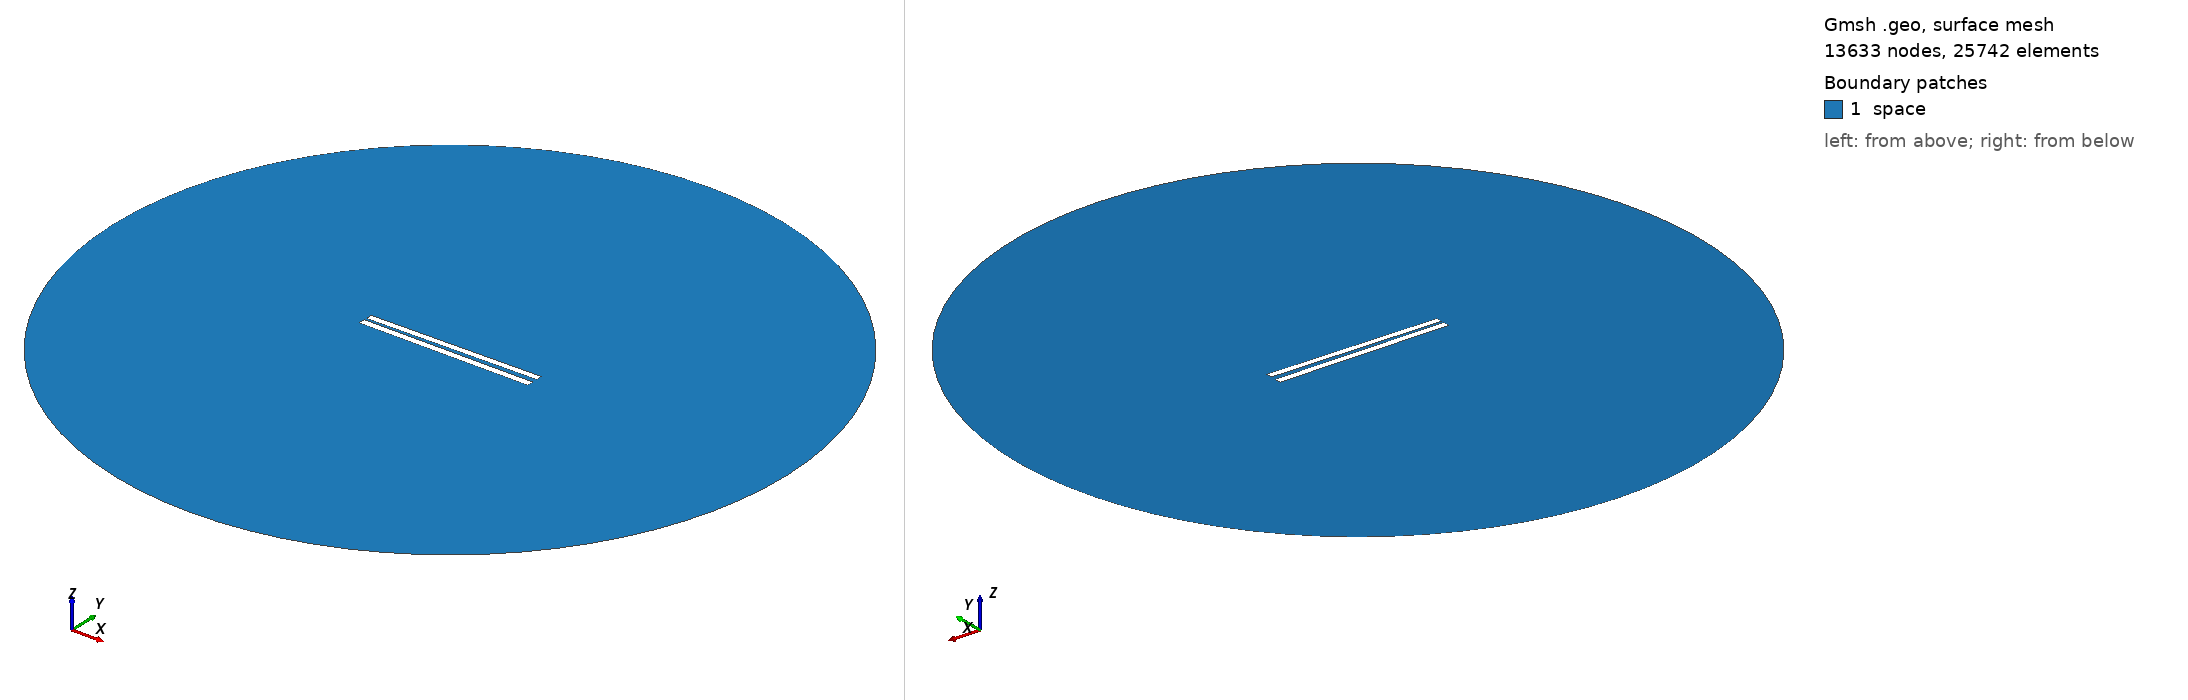

Gmsh geometry script, surface-meshed: 13633 nodes, 25742 surface elements. Boundary patches (legend numbers): 1 space. Left view from above one corner, right view from below the opposite corner. Legend entries are the model's physical surfaces. The drawing asked Gmsh for element sizes between 1% and 20% of the model's largest extent; the script's own settings can give other sizes.

=== 62.geo (drawn) ===
// Set the geometry kernel
SetFactory("OpenCASCADE");

//---------------------------------------
// Rectangles
//---------------------------------------

// Rectangle 1 (top)
Point(1) = {-49.9, 1.1833333333333333, 0, 1.0};
Point(2) = {49.9, 1.1833333333333333, 0, 1.0};
Point(3) = {49.9, 4.983333333333333, 0, 1.0};
Point(4) = {-49.9, 4.983333333333333, 0, 1.0};

Line(1) = {1, 2};
Line(2) = {2, 3};
Line(3) = {3, 4};
Line(4) = {4, 1};

Line Loop(1) = {1, 2, 3, 4};
Plane Surface(1) = {1};

Rotate { {0, 0, 1}, {0,  1.0833333333333333,  0}, 0.014 } {
  Surface{1};
}

// Rectangle 2 (bottom)
Point(5) = {-50,-1.0833333333333333, 0, 1.0};
Point(6) = { 50,-1.0833333333333333, 0, 1.0};
Point(7) = { 50,-5.083333333333333, 0, 1.0};
Point(8) = {-50,-5.083333333333333, 0, 1.0};

Line(5) = {5, 6};
Line(6) = {6, 7};
Line(7) = {7, 8};
Line(8) = {8, 5};

Line Loop(2) = {5, 6, 7, 8};
Plane Surface(2) = {2}; 


//---------------------------------------
// Circle
//---------------------------------------

// Define points
Point(9) = {0, 0, 0};        // Center
Point(10) = {200, 0, 0};     // Start point
Point(11) = {0, 200, 0};     // 90 degrees
Point(12) = {-200, 0, 0};    // 180 degrees
Point(13) = {0, -200, 0};    // 270 degrees

// Define circle arcs (each needs start, center, end)
Circle(9) = {10, 9, 11};
Circle(10) = {11, 9, 12};
Circle(11) = {12, 9, 13};
Circle(12) = {13, 9, 10};

// Define curve loop and surface if needed
Curve Loop(3) = {9, 10, 11, 12};
Surface(3) = {3};

// Subtract Rectangles from Circle
BooleanDifference{ Surface{3}; Delete; }{ Surface{1}; Surface{2}; Delete; }

//---------------------------------------
// Transfinite Lines and Surface
//---------------------------------------
r = 7;
Transfinite Line {1, 3} = 50*r Using Progression 1;
Transfinite Line {2, 4} = 2*r Using Progression 1;
Transfinite Line {5, 7} = 50*r Using Progression 1;
Transfinite Line {6, 8} = 2*r Using Progression 1;
Transfinite Line {9, 10, 11, 12} = 20 Using Progression 1;

//---------------------------------------
// Define Physical Groups
//---------------------------------------                

//--- Physical Curves
// Physical groups for boundaries
Physical Line("force_segment", 10) = {1};
Physical Line("upper_plate", 11) = {2, 3, 4};
Physical Line("lower_plate", 12) = {5, 6, 7, 8};
Physical Line("boundary", 20) = {9, 10, 11, 12};

//--- Physical Surfaces
Physical Surface("space", 30) = {3};

//---------------------------------------
// 6. Generate the Mesh
//---------------------------------------
Mesh 2;  // 2D mesh generation
